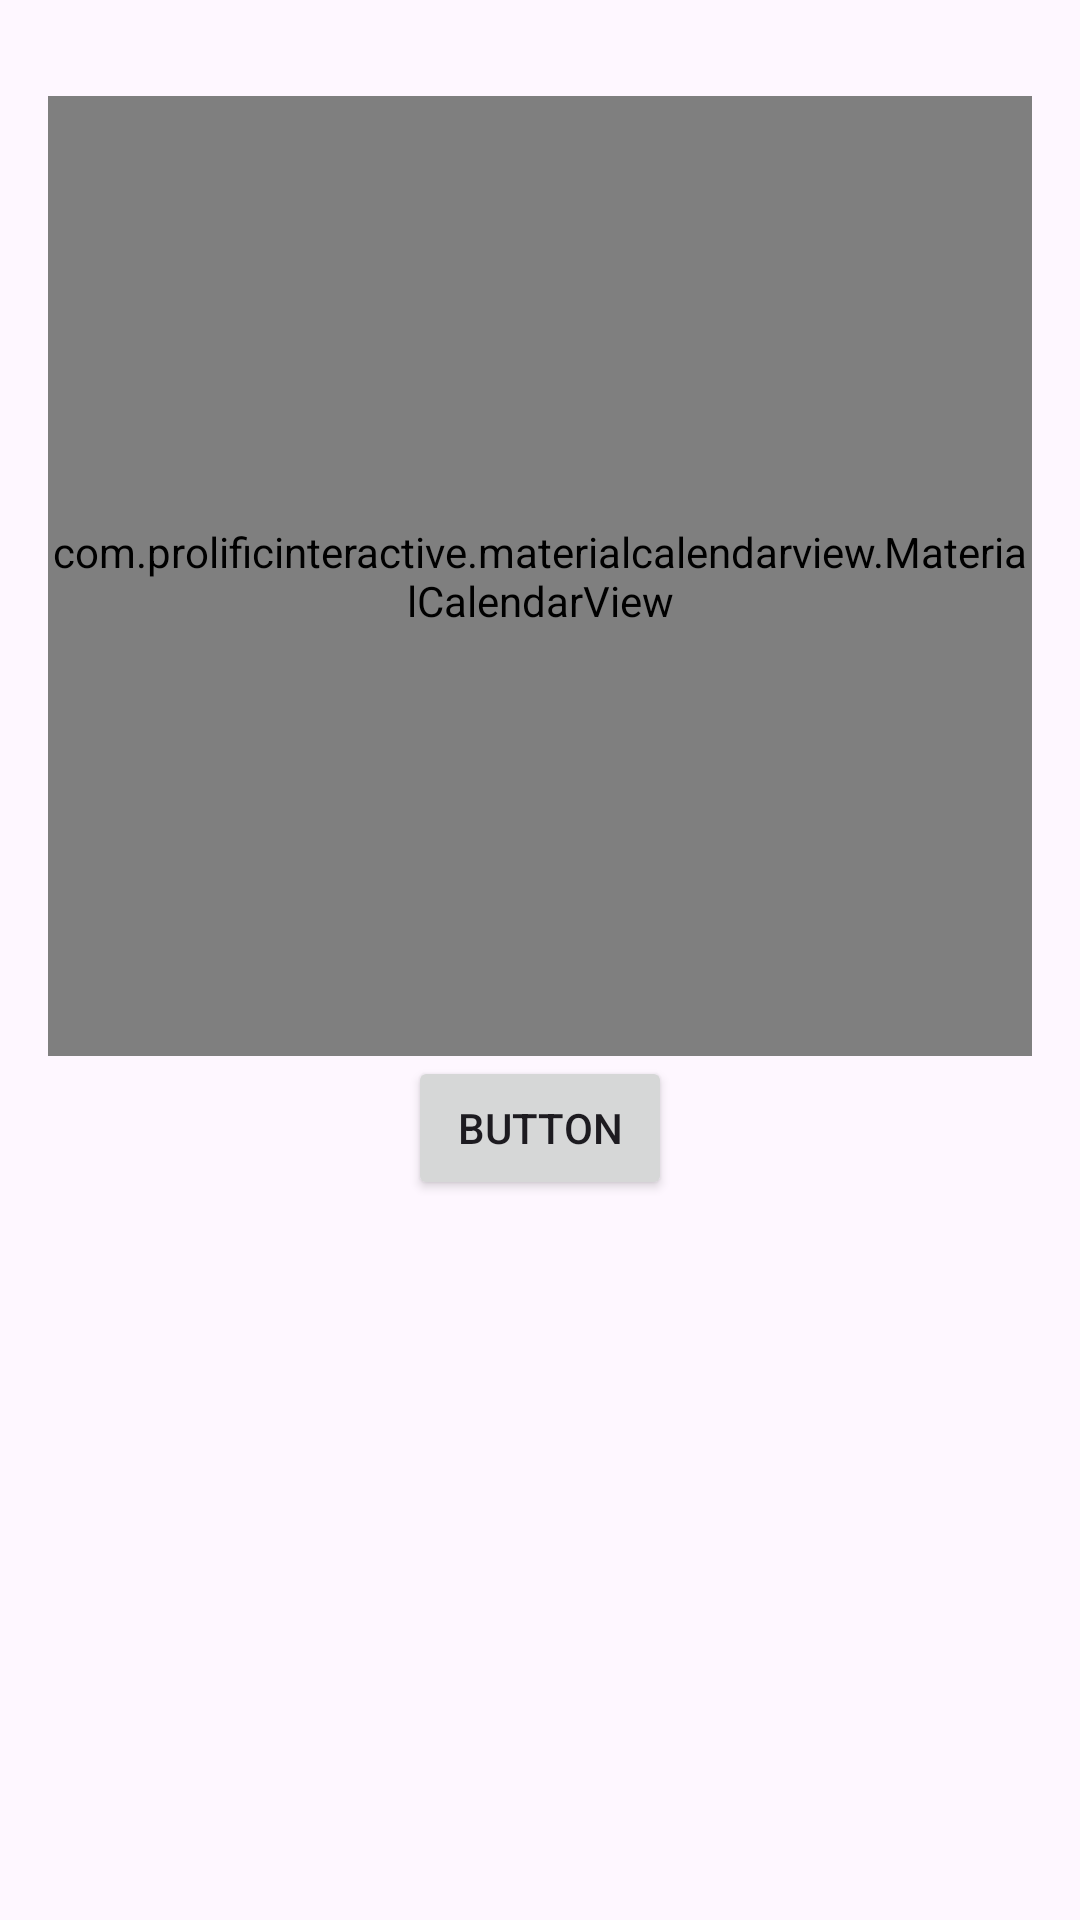

Layout XML and referenced resources for this Android screen:
<!-- AndroidManifest.xml: application theme Theme.HeadacheDiary -->
<!-- res/layout/fragment_calendar.xml -->
<?xml version="1.0" encoding="utf-8"?>
<androidx.constraintlayout.widget.ConstraintLayout
    xmlns:android="http://schemas.android.com/apk/res/android"
    xmlns:app="http://schemas.android.com/apk/res-auto"
    xmlns:tools="http://schemas.android.com/tools"
    android:layout_width="match_parent"
    android:layout_height="match_parent">

    
    <com.prolificinteractive.materialcalendarview.MaterialCalendarView
        android:id="@+id/calendarView"
        android:layout_width="0dp"
        android:layout_height="0dp"
        android:layout_marginHorizontal="@dimen/calendar_margin_horizontal"
        android:layout_marginTop="@dimen/calendar_margin_top"
        app:layout_constraintBottom_toTopOf="@+id/buttonsGroup"
        app:layout_constraintEnd_toEndOf="parent"
        app:layout_constraintHeight_percent="0.5"
        app:layout_constraintStart_toStartOf="parent"
        app:layout_constraintTop_toTopOf="parent" />

    
    <LinearLayout
        android:id="@+id/buttonsGroup"
        android:layout_width="wrap_content"
        android:layout_height="wrap_content"
        android:orientation="horizontal"
        android:visibility="gone"
        app:layout_constraintTop_toBottomOf="@id/calendarView"
        app:layout_constraintStart_toStartOf="parent"
        app:layout_constraintEnd_toEndOf="parent"
        android:layout_marginTop="@dimen/default_margin">

        <Button
            android:id="@+id/btnDelete"
            style="@style/ButtonStyle"
            android:layout_width="wrap_content"
            android:layout_height="wrap_content"
            android:text="Удалить"
            android:layout_marginEnd="@dimen/small_margin"/>

        <Button
            android:id="@+id/btnEdit"
            style="@style/ButtonStyle"
            android:layout_width="wrap_content"
            android:layout_height="wrap_content"
            android:text="Изменить"/>
    </LinearLayout>

    
    <Button
        android:id="@+id/btnAdd"
        style="@style/ButtonStyle"
        android:layout_width="wrap_content"
        android:layout_height="wrap_content"
        android:text="Сделать запись"
        android:visibility="gone"
        app:layout_constraintTop_toBottomOf="@id/calendarView"
        app:layout_constraintStart_toStartOf="parent"
        app:layout_constraintEnd_toEndOf="parent"
        android:layout_marginTop="@dimen/default_margin"/>

    <Button
        android:id="@+id/button3"
        android:layout_width="wrap_content"
        android:layout_height="wrap_content"
        android:text="Button"
        tools:layout_editor_absoluteX="164dp"
        tools:layout_editor_absoluteY="580dp"
        app:layout_constraintTop_toBottomOf="@id/calendarView"
        app:layout_constraintStart_toStartOf="parent"
        app:layout_constraintEnd_toEndOf="parent"/>
</androidx.constraintlayout.widget.ConstraintLayout>
<!-- resources referenced by this layout -->
<resources>
  <dimen name="calendar_margin_horizontal">16dp</dimen>
  <dimen name="calendar_margin_top">32dp</dimen>
  <dimen name="default_margin">16dp</dimen>
  <dimen name="small_margin">8dp</dimen>
  <style name="ButtonStyle" parent="Widget.AppCompat.Button">
          <item name="android:textSize">@dimen/text_button</item>
          <item name="android:minHeight">@dimen/button_height</item>
      </style>
  <style name="Theme.HeadacheDiary" parent="Base.Theme.HeadacheDiary" />
  <dimen name="text_button">14sp</dimen>
  <dimen name="button_height">48dp</dimen>
  <style name="Base.Theme.HeadacheDiary" parent="Theme.Material3.DayNight.NoActionBar">
          
          
      </style>
</resources>
